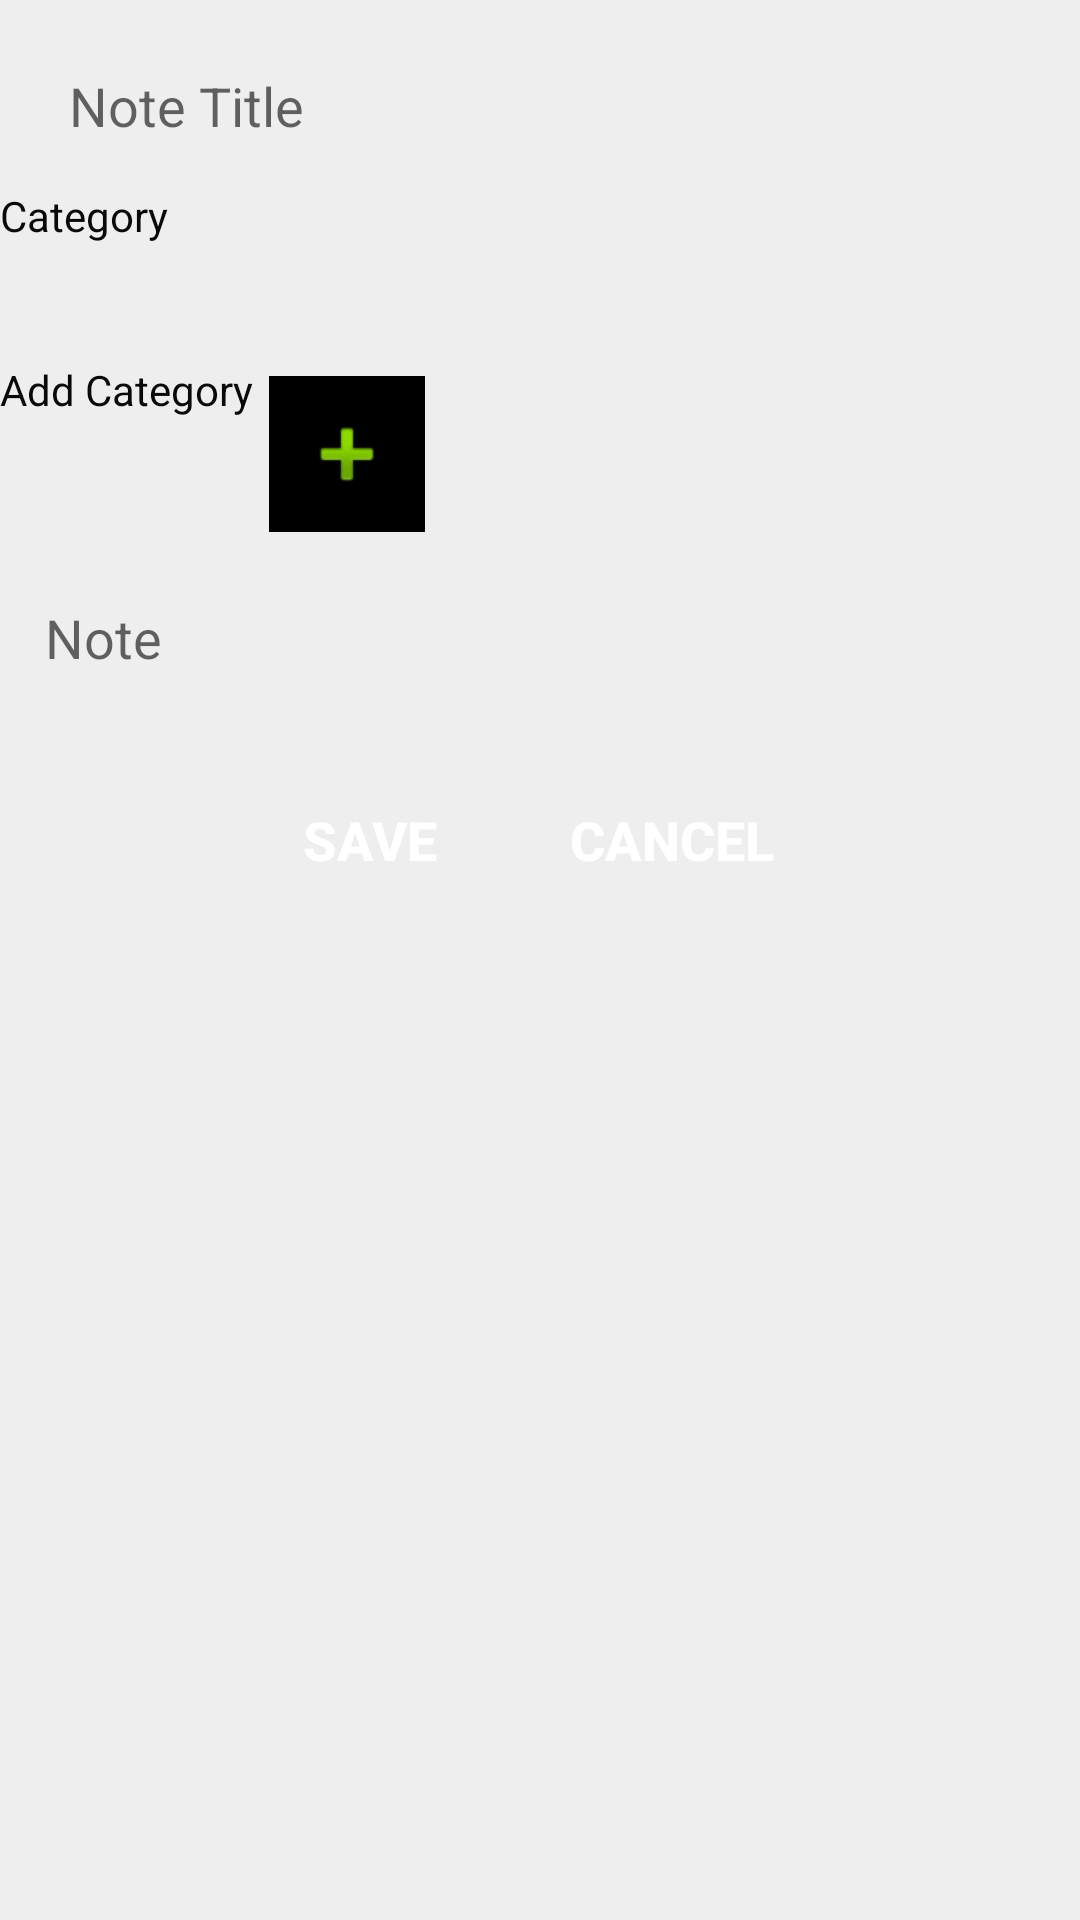

This screen was rendered from an Android layout file. Write that file and the resources it references.
<!-- AndroidManifest.xml: activity theme AppTheme -->
<!-- res/layout/activity_add_note.xml -->
<?xml version="1.0" encoding="utf-8"?>
<LinearLayout xmlns:android="http://schemas.android.com/apk/res/android"
    xmlns:app="http://schemas.android.com/apk/res-auto"
    xmlns:tools="http://schemas.android.com/tools"
    android:layout_width="match_parent"
    android:layout_height="match_parent"
    android:background="@color/bg"
    android:orientation="vertical"
    tools:context=".AddNoteActivity">



    <EditText
        android:id="@+id/edt_note_title"
        style="@style/edt_style"
        android:layout_width="match_parent"
        android:layout_height="wrap_content"
        android:layout_marginEnd="8dp"
        android:layout_marginStart="8dp"
        android:layout_marginTop="8dp"
        android:ems="10"
        android:hint="@string/note_title"
        android:inputType="textPersonName"
        app:layout_constraintEnd_toEndOf="parent"
        app:layout_constraintStart_toStartOf="parent"
        app:layout_constraintTop_toTopOf="parent" />

    <LinearLayout
        android:layout_width="match_parent"
        android:layout_height="wrap_content"
        android:orientation="horizontal">

    <TextView
        android:id="@+id/spinnerLabelTV"
        android:layout_width="wrap_content"
        android:layout_height="wrap_content"
        android:text="Category"
        android:textColor="@color/colorBlack"
        />

    <Spinner
        android:id="@+id/spinner_category"
        style="@style/spinner_style"
        android:layout_width="match_parent"
        android:layout_height="50dp"
        android:layout_marginEnd="8dp"
        android:layout_marginTop="8dp"
        android:layout_marginRight="8dp"

        />
    </LinearLayout>

    <LinearLayout
        android:layout_width="match_parent"
        android:layout_height="wrap_content"
        android:orientation="horizontal">

        <TextView
            android:layout_width="wrap_content"
            android:layout_height="wrap_content"
            android:id="@+id/LabelTvAddCategory"
            android:text="Add Category"
            android:textColor="@color/colorBlack"
            />

    <ImageButton
        android:id="@+id/imgb_add_category"
        android:layout_width="wrap_content"
        android:layout_height="wrap_content"
        android:background="@color/colorPrimary"
        android:padding="10dp"
        android:layout_marginTop="5dp"
        android:layout_marginLeft="5dp"
        android:scaleType="fitCenter"
        app:srcCompat="@android:drawable/ic_input_add" />
    </LinearLayout>

    <EditText
        android:id="@+id/edt_note"
        style="@style/edt_style"
        android:layout_width="match_parent"
        android:layout_height="wrap_content"
        android:layout_marginBottom="8dp"
        android:layout_marginTop="8dp"
        android:ems="10"
        android:gravity="top|center_vertical"
        android:hint="@string/note"
        android:inputType="textMultiLine"
     />

<LinearLayout
    android:layout_width="match_parent"
    android:layout_height="wrap_content"
    android:gravity="center_horizontal"
    android:layout_marginTop="5dp"
    android:orientation="horizontal">
    <Button
        android:id="@+id/btn_save"
        style="@style/btn_style"
        android:layout_width="wrap_content"
        android:layout_height="wrap_content"
        android:layout_marginBottom="4dp"
        android:text= "@string/save"


        />

    <Button
        android:id="@+id/btn_cancel"
        style="@style/btn_style"
        android:layout_width="wrap_content"
        android:layout_height="wrap_content"
        android:layout_marginBottom="8dp"
        android:layout_marginEnd="8dp"
        android:layout_marginStart="8dp"
        android:text="@string/cancel"
      />

</LinearLayout>

</LinearLayout>
<!-- resources referenced by this layout -->
<resources>
  <color name="bg">#eeeeee</color>
  <color name="colorBlack">#090909</color>
  <color name="colorPrimary">#000000</color>
  <string name="cancel">CANCEL</string>
  <string name="note">Note</string>
  <string name="note_title">Note Title</string>
  <string name="save">SAVE</string>
  <style name="btn_style">
          <item name="android:textColor">@color/white</item>
          <item name="android:padding">15dp</item>
          <item name="android:textSize">18sp</item>
          <item name="android:background">@drawable/btn_shape</item>
          <item name="android:textStyle">bold</item>
      </style>
  <style name="edt_style">
          <item name="android:textColor">@color/colorPrimary</item>
          <item name="android:padding">15dp</item>
          <item name="android:textSize">18sp</item>
          <item name="android:background">@drawable/edt_shape</item>
      </style>
  <style name="spinner_style">
          <item name="android:textColor">@color/colorPrimary</item>
          <item name="android:padding">10dp</item>
          <item name="android:textSize">16sp</item>
          <item name="android:background">@drawable/edt_shape</item>
      </style>
  <style name="AppTheme" parent="Theme.AppCompat.Light.DarkActionBar">
          
          <item name="colorPrimary">@color/colorPrimary</item>
          <item name="colorPrimaryDark">@color/colorPrimaryDark</item>
          <item name="colorAccent">@color/colorAccent</item>
      </style>
  <color name="white">#ffffff</color>
  <color name="colorPrimaryDark">#003100</color>
  <color name="colorAccent">#80c601</color>
</resources>
